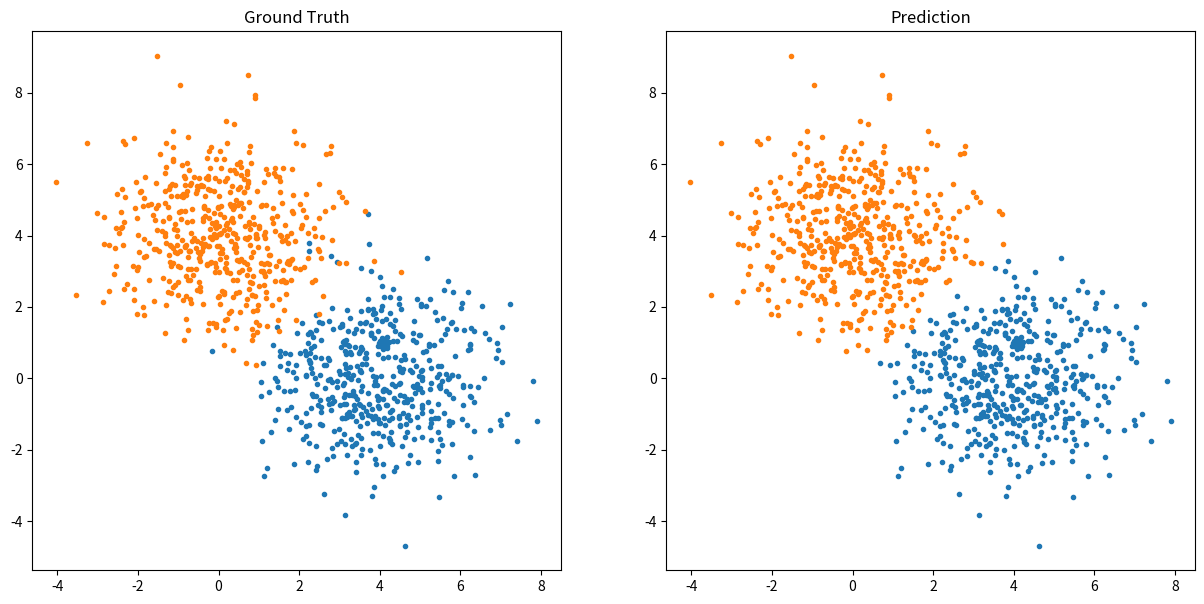

This chart was generated by the following Python code:
# -*- coding: utf-8 -*-
# @Date  : 2020/5/31
# [redacted]
# @Email : [email redacted]

import random

import numpy as np
from matplotlib import pyplot as plt
from scipy.stats import multivariate_normal


class GMM:
    """
    Gaussian mixture model(高斯混合模型)
    """

    def __init__(self, n_components: int, iterations=100, cov_reg=1e-06):
        """
        Args:
            n_components (int): 聚类类别数
        """
        self.n_components, self.iterations, self.cov_reg = n_components, iterations, cov_reg
        self.weights = np.full(self.n_components, 1 / self.n_components)
        self.means, self.covs = None, None

    def fit(self, X: np.ndarray):
        """
        Args:
            X (np.ndarray): 输入
            iterations (int, optional): 迭代次数. Defaults to 100.
            cov_reg (float, optional): 防止协方差矩阵奇异的微小变量. Defaults to 1e-06.
        """
        # 随机选择n_components个点作为高斯分布中心
        self.means = np.array(X[random.sample(range(X.shape[0]), self.n_components)])

        # 初始高斯分布协方差均为单位矩阵
        self.covs = np.stack([np.eye(X.shape[1]) for _ in range(self.n_components)])
        for _ in range(self.iterations):
            G = self.expect(X)  # E步
            self.maximize(X, G)  # M步

    def __call__(self, X: np.ndarray):
        G = self.expect(X)
        return np.argmax(G, axis=1)

    def expect(self, X: np.ndarray):  # E步
        C = np.zeros([X.shape[0], self.n_components])
        for k, mean, cov in zip(range(self.n_components), self.means, self.covs):
            dist = multivariate_normal(mean=mean, cov=cov)
            C[:, k] = self.weights[k] * dist.pdf(X)
        S = np.sum(C, axis=1, keepdims=True)
        S[S == 0] = self.n_components
        return C / S

    def maximize(self, X: np.ndarray, G: np.ndarray):  # M步
        N = np.sum(G, axis=0)
        for k in range(self.n_components):
            G_k = G[:, k].reshape(-1, 1)
            self.means[k] = np.sum(G_k * X, axis=0) / N[k]
            X_norm = X - self.means[k]
            self.covs[k] = (G_k * X_norm).T @ X_norm / N[k]
        self.weights = N / X.shape[0]
        self.covs += self.cov_reg * np.eye(X.shape[1])  # 添加微小量防止奇异


def load_data(n_samples_per_class=500):
    X = np.concatenate(
        [
            np.random.multivariate_normal(mean=[4, 0], cov=[[2, 0], [0, 2]], size=[n_samples_per_class]),
            np.random.multivariate_normal(mean=[0, 4], cov=[[2, 0], [0, 2]], size=[n_samples_per_class]),
        ]
    )
    y = np.array([0] * n_samples_per_class + [1] * n_samples_per_class)
    return X, y


if __name__ == "__main__":
    X, y = load_data()
    plt.figure(figsize=[15, 7])
    plt.subplot(1, 2, 1)
    plt.title("Ground Truth")
    plt.scatter(X[y == 0, 0], X[y == 0, 1], marker=".")
    plt.scatter(X[y == 1, 0], X[y == 1, 1], marker=".")

    gmm = GMM(2)
    gmm.fit(X)
    y_pred = gmm(X)

    plt.subplot(1, 2, 2)
    plt.title("Prediction")
    plt.scatter(X[y_pred == 0, 0], X[y_pred == 0, 1], marker=".")
    plt.scatter(X[y_pred == 1, 0], X[y_pred == 1, 1], marker=".")

    plt.show()
